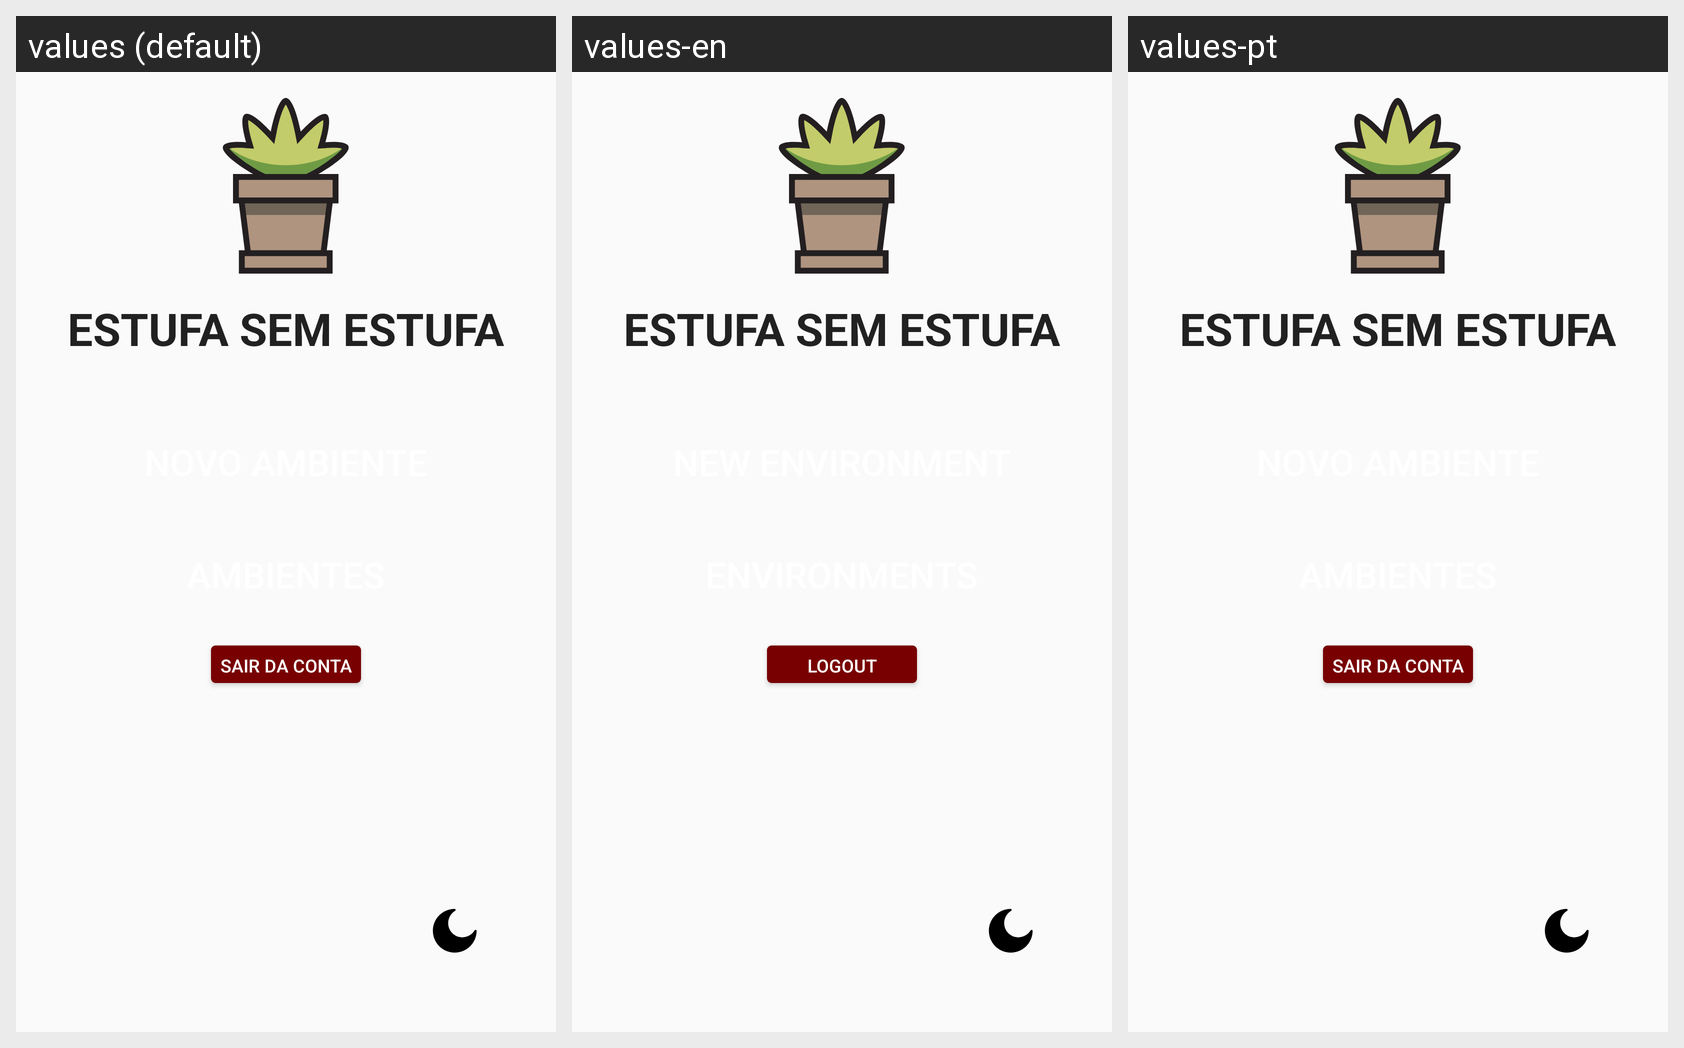

For this localized Android screen grid, give each drawn string resource with its value in every locale shown.
Android screen res/layout/activity_home.xml rendered under 3 locales, left to right: values (default), values-en, values-pt. Device: Nexus 5 (rendered at 1080×1920; each locale shown at half size, 540×960, under a caption strip naming it); theme Theme.EstufaSemEstufa.
Strings drawn on this screen, with the default value and each locale's value (text and hints the layout hard-codes appear in the picture but are not listed):

home_logo_title
  values: ESTUFA SEM ESTUFA
  values-en: ESTUFA SEM ESTUFA  [not translated; the default value is used]
  values-pt: ESTUFA SEM ESTUFA  [not translated; the default value is used]

home_btn_create_environment
  values: NOVO AMBIENTE
  values-en: NEW ENVIRONMENT
  values-pt: NOVO AMBIENTE

home_btn_access_environments
  values: AMBIENTES
  values-en: ENVIRONMENTS
  values-pt: AMBIENTES

home_logout_btn
  values: SAIR DA CONTA
  values-en: LOGOUT
  values-pt: SAIR DA CONTA  [not translated; the default value is used]
